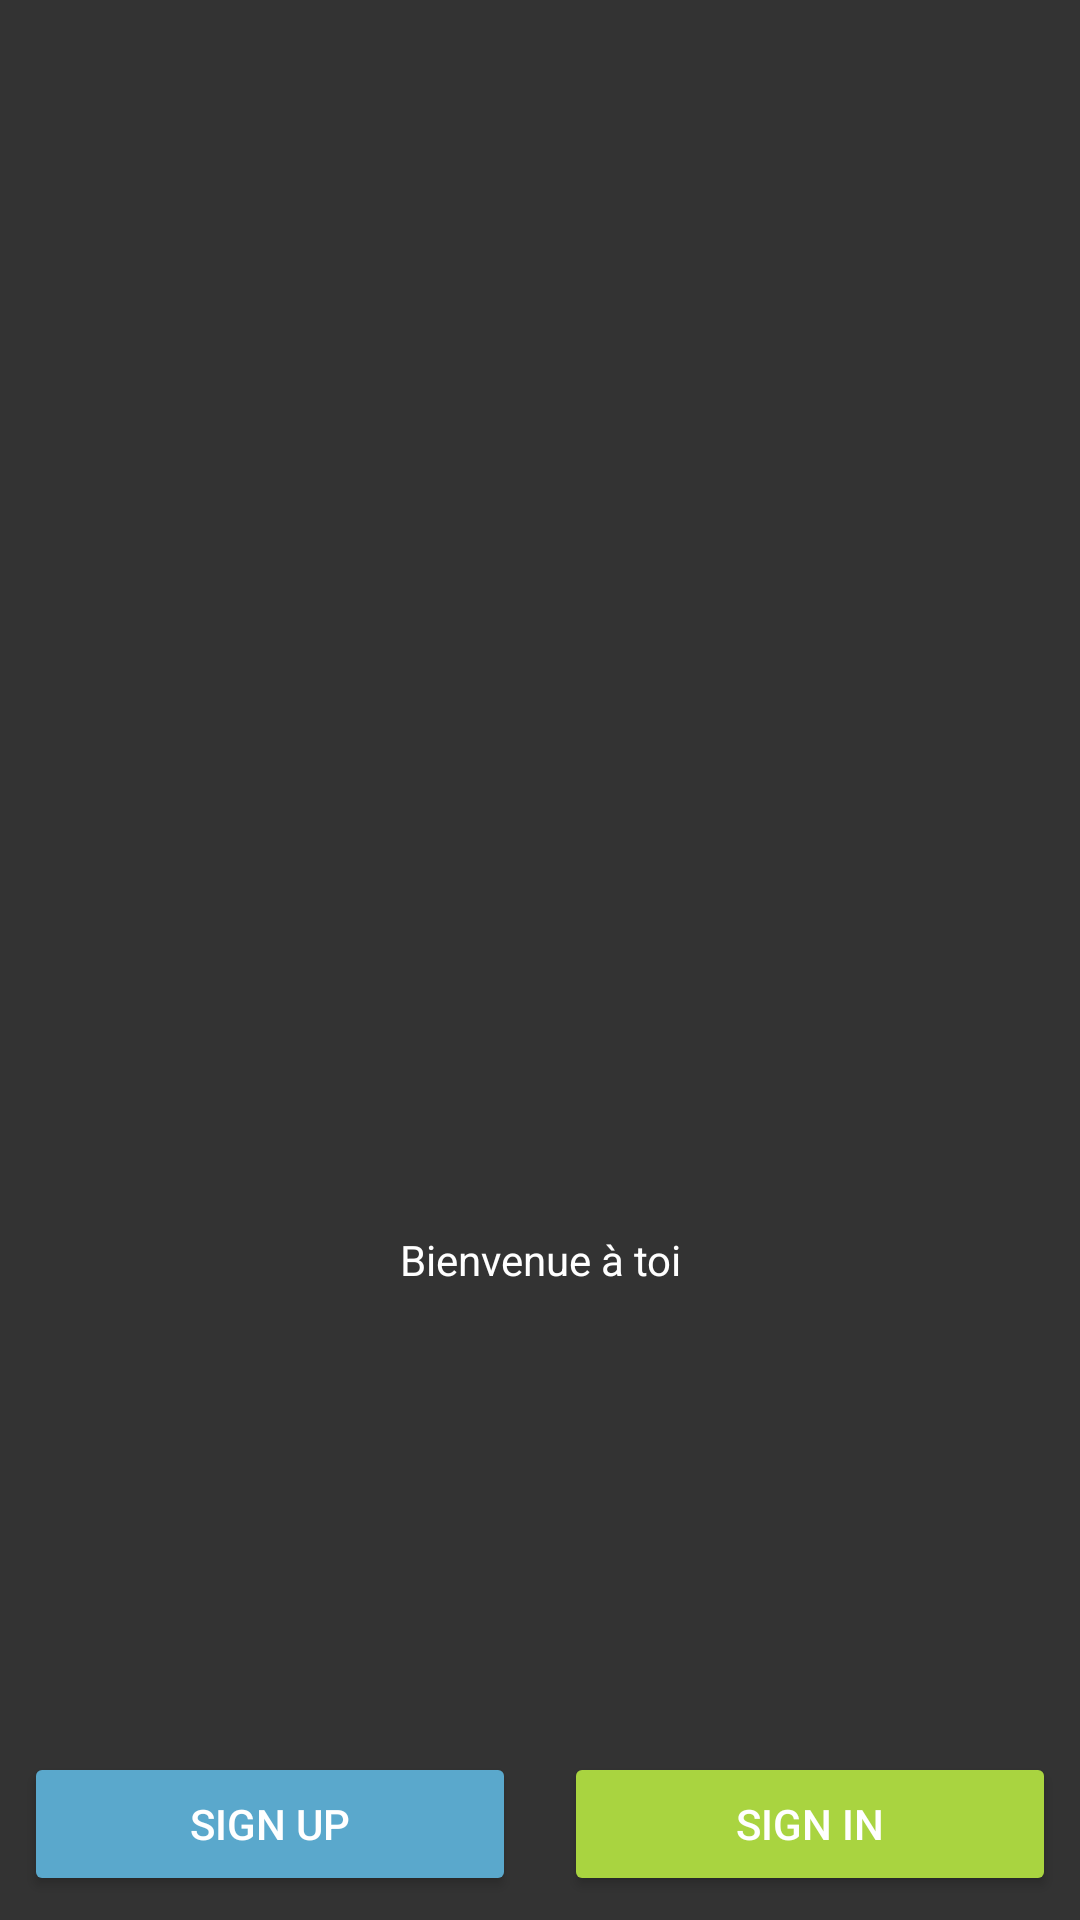

Layout XML and referenced resources for this Android screen:
<!-- AndroidManifest.xml: application theme Theme.EatIt -->
<!-- res/layout/activity_main.xml -->
<?xml version="1.0" encoding="utf-8"?>
<RelativeLayout xmlns:android="http://schemas.android.com/apk/res/android"
    xmlns:app="http://schemas.android.com/apk/res-auto"
    xmlns:tools="http://schemas.android.com/tools"
    android:layout_width="match_parent"
    android:layout_height="match_parent"
    android:background="@drawable/appbg"
    tools:context=".activities.MainActivity">

    <LinearLayout
        android:layout_width="match_parent"
        android:layout_height="match_parent"
        android:orientation="vertical"
        android:background="#CC000000"
        android:layout_centerInParent="true">

        <LinearLayout
            android:layout_width="match_parent"
            android:layout_height="match_parent"
            android:gravity="center_vertical"
            android:orientation="vertical">

            <ImageView
                android:layout_width="200dp"
                android:layout_height="200dp"
                android:layout_gravity="center_horizontal"
                android:src="@drawable/logo_eat_it" />

            <TextView
                android:id="@+id/txtSlogan"
                android:layout_width="200dp"
                android:layout_height="wrap_content"
                android:layout_gravity="center_horizontal"
                android:gravity="center"
                android:text="@string/txtSlogan"
                android:textColor="@color/white" />
        </LinearLayout>
    </LinearLayout>

    <LinearLayout
        android:orientation="horizontal"
        android:layout_alignParentBottom="true"
        android:weightSum="2"
        android:layout_width="match_parent"
        android:layout_height="wrap_content">

        <Button
            android:id="@+id/btnSignUp"
            android:text="Sign Up"
            android:textColor="@color/white"
            android:width="0dp"
            android:layout_weight="1"
            android:layout_width="0dp"
            android:layout_height="wrap_content"
            android:layout_margin="8dp"
            android:backgroundTint="@color/btnSignUp"
            app:cornerRadius="8dp" />

        <Button
            android:id="@+id/btnSignIn"
            android:text="Sign In"
            android:textColor="@color/white"
            android:width="0dp"
            android:layout_weight="1"
            android:layout_width="0dp"
            android:layout_height="wrap_content"
            android:layout_margin="8dp"
            android:backgroundTint="@color/btnSignActive"
            app:cornerRadius="8dp" />

    </LinearLayout>


</RelativeLayout>
<!-- resources referenced by this layout -->
<resources>
  <color name="btnSignActive">#a9d440</color>
  <color name="btnSignUp">#5AA8CC</color>
  <color name="white">#FFFFFFFF</color>
  <string name="txtSlogan">Bienvenue à toi</string>
  <style name="Theme.EatIt" parent="Theme.MaterialComponents.Light.NoActionBar">
          
          <item name="colorPrimary">@color/purple_500</item>
          <item name="colorPrimaryVariant">@color/purple_700</item>
          <item name="colorOnPrimary">@color/white</item>
          
          <item name="colorSecondary">@color/teal_200</item>
          <item name="colorSecondaryVariant">@color/teal_700</item>
          <item name="colorOnSecondary">@color/black</item>
          
          <item name="android:statusBarColor" tools:targetApi="l">?attr/colorPrimaryVariant</item>
          
      </style>
  <color name="purple_500">#FF6200EE</color>
  <color name="purple_700">#FF3700B3</color>
  <color name="teal_200">#FF03DAC5</color>
  <color name="teal_700">#FF018786</color>
  <color name="black">#FF000000</color>
</resources>
